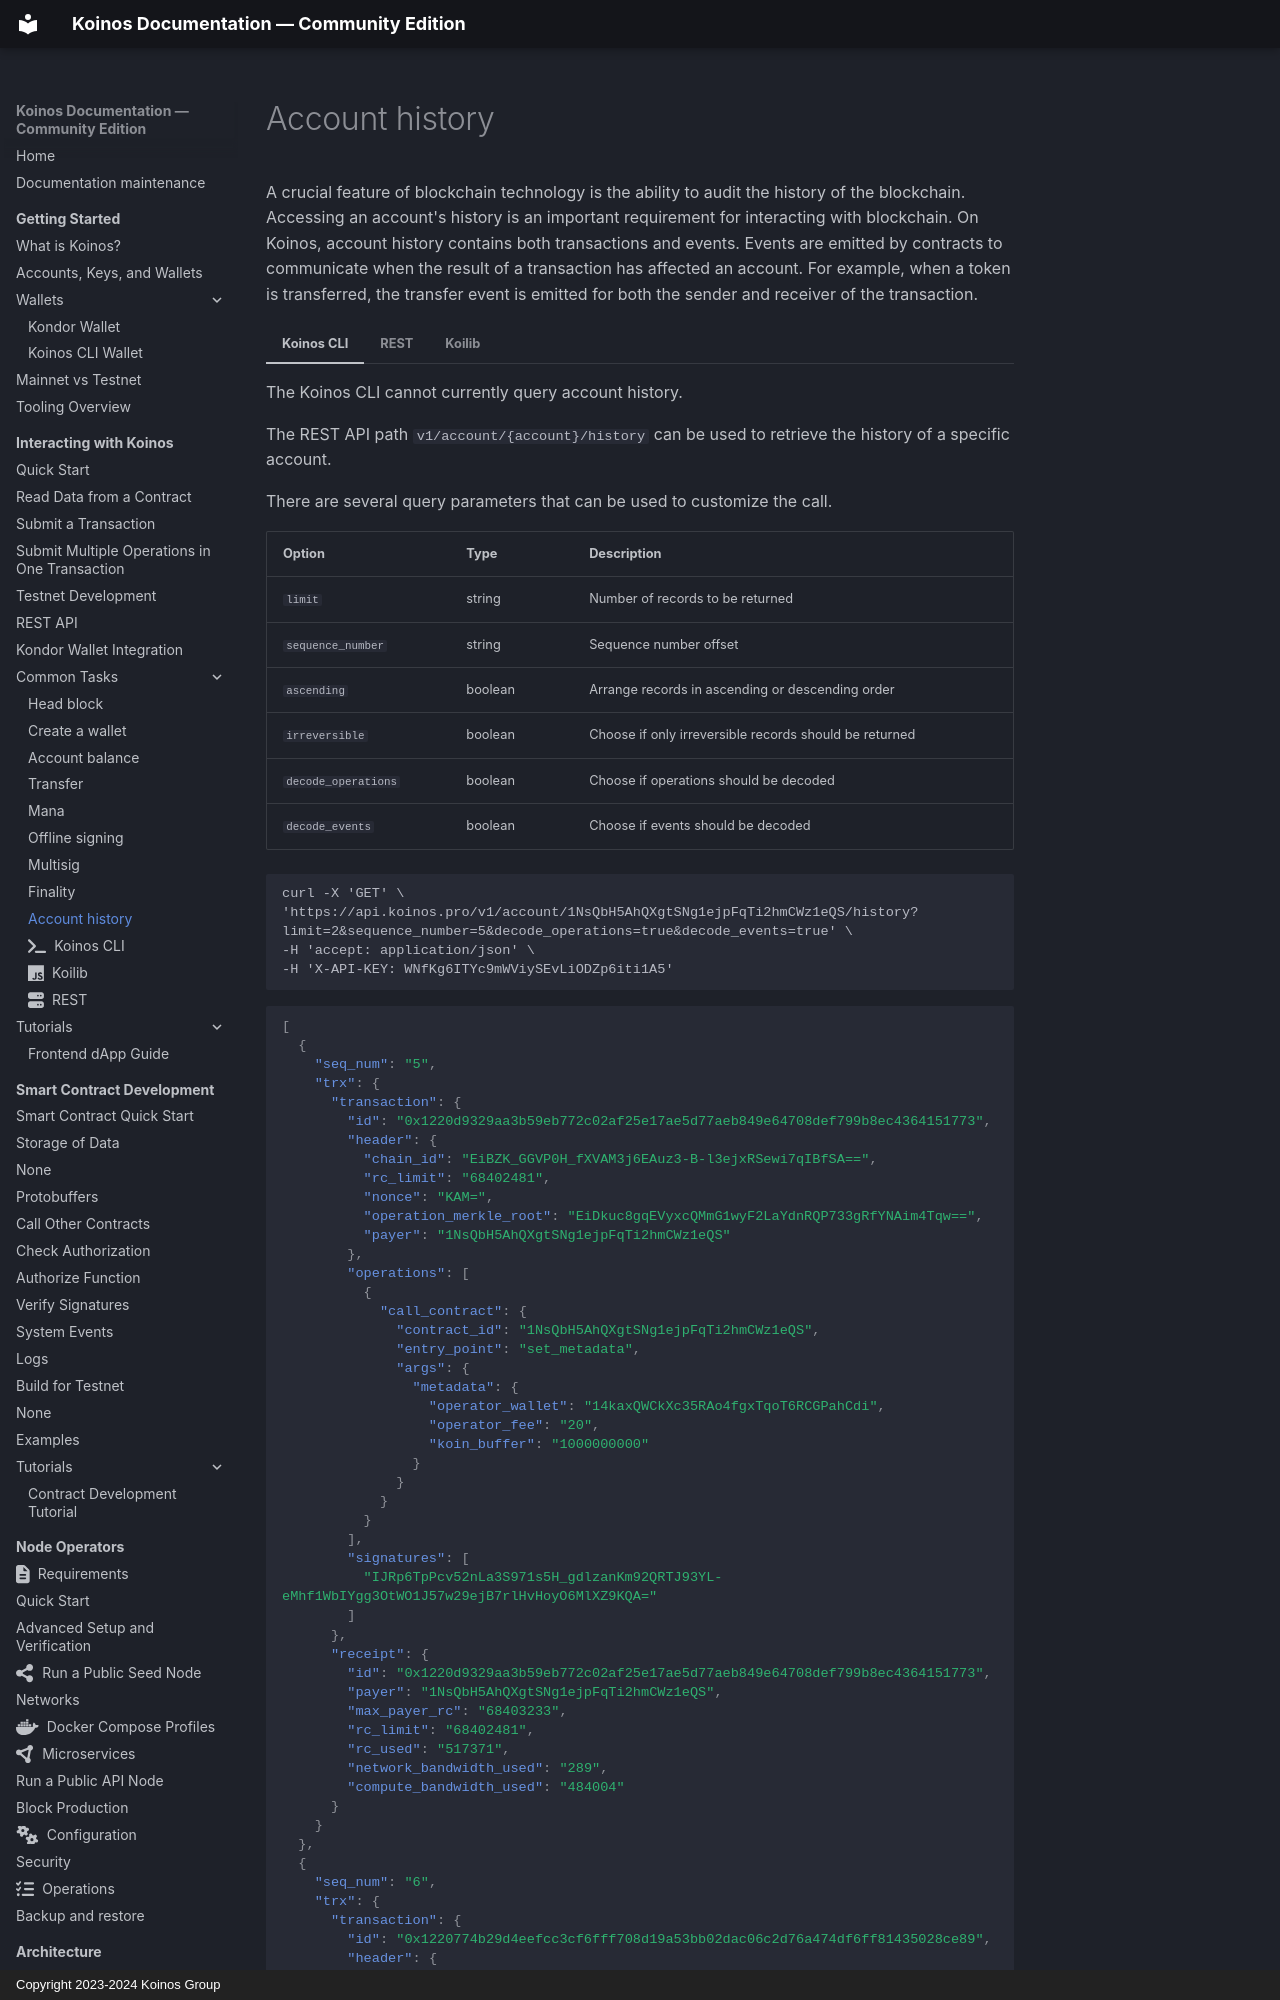

repository: pgarciagon/koinos-docs · page: exchanges/account-history/index.html · generator: mkdocs · copyright: Copyright 2023-2024 Koinos Group

# Account history
A crucial feature of blockchain technology is the ability to audit the history of the blockchain. Accessing an account's history is an important requirement for interacting with blockchain. On Koinos, account history contains both transactions and events. Events are emitted by contracts to communicate when the result of a transaction has affected an account. For example, when a token is transferred, the transfer event is emitted for both the sender and receiver of the transaction.

=== "Koinos CLI"

    The Koinos CLI cannot currently query account history.

=== "REST"

    The REST API path `v1/account/{account}/history` can be used to retrieve the history of a specific account.

    There are several query parameters that can be used to customize the call.

    | Option | Type | Description |
    |---|---|---|
    | `limit` | string | Number of records to be returned |
    | `sequence_number` | string | Sequence number offset |
    | `ascending` | boolean | Arrange records in ascending or descending order |
    | `irreversible` | boolean | Choose if only irreversible records should be returned |
    | `decode_operations` | boolean | Choose if operations should be decoded |
    | `decode_events` | boolean | Choose if events should be decoded |

    ``` { .txt }
    curl -X 'GET' \
    'https://api.koinos.pro/v1/account/1NsQbH5AhQXgtSNg1ejpFqTi2hmCWz1eQS/history?limit=2&sequence_number=5&decode_operations=true&decode_events=true' \
    -H 'accept: application/json' \
    -H 'X-API-KEY: WNfKg6ITYc9mWViySEvLiODZp6iti1A5'
    ```
